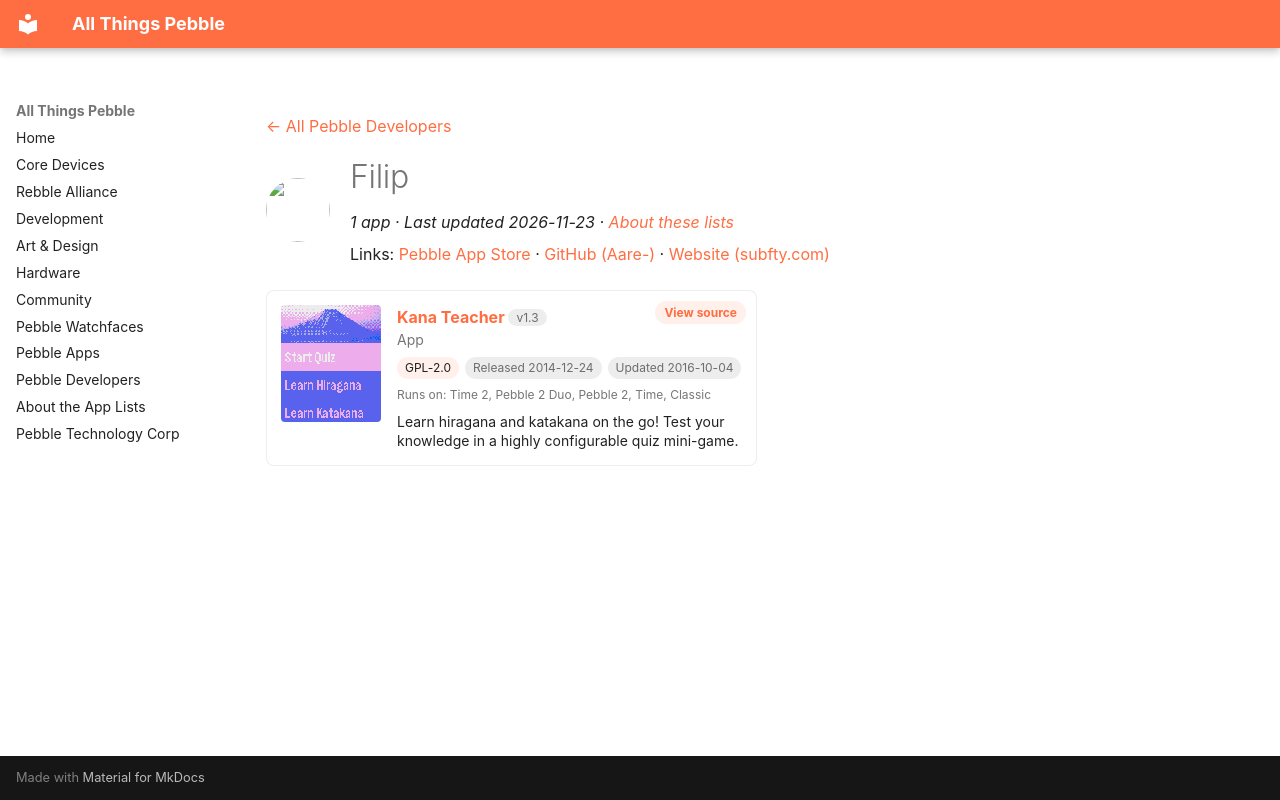

repository: saltedlolly/all-things-pebble · page: developers/filip-526a29.html · generator: mkdocs

---
title: "Filip"
hide:
  - toc
---

<!-- Generated by scripts/update_app_directory.py: do not edit by hand -->
[← All Pebble Developers](../developers.md)

<div class="dev-header" markdown>
<img class="dev-avatar" src="https://github.com/Aare-.png?size=128" alt="" width="64" height="64" loading="lazy" onerror="this.remove()">
<div class="dev-intro" markdown>

# Filip

*1 app · Last updated 2026-11-23 · [About these lists](../about-app-lists.md)*

Links: [Pebble App Store](https://apps.repebble.com/apps/dev/filip_5367bca06e8a8c78bd00004c) · [GitHub (Aare-)](https://github.com/Aare-) · [Website (subfty.com)](http://subfty.com)

</div>
</div>

<div class="app-grid dev-apps" data-search-exclude>
<div class="app-card" data-type="watchapp" data-title="kana teacher" data-released="2014-12-24" data-updated="2016-10-04">
<a class="app-shot" href="https://apps.repebble.com/549aed9ca0bb069fba0000f6" data-search-exclude><img src="../images/apps/549aed9ca0bb069fba0000f6.png" alt="Kana Teacher" loading="lazy"></a>
<div class="app-info">
<h2 class="app-name" id="app-549aed9ca0bb069fba0000f6"><a href="https://apps.repebble.com/549aed9ca0bb069fba0000f6">Kana Teacher</a> <span class="app-version" title="Latest version" data-search-exclude>v1.3</span></h2>
<a class="app-source" href="https://github.com/Aare-/PebbleKana" title="Source code" data-search-exclude>View source</a>
<div class="app-dev">App</div>
<div class="app-tags" data-search-exclude><span class="app-licence" title="Licence">GPL-2.0</span> <span title="First published in the app store">Released 2014-12-24</span> <span title="Latest release in the app store">Updated 2016-10-04</span></div>
<div class="app-watches" title="Supported watches" data-search-exclude>Runs on: Time 2, Pebble 2 Duo, Pebble 2, Time, Classic</div>
<p class="app-desc">Learn hiragana and katakana on the go! Test your knowledge in a highly configurable quiz mini-game.</p>
</div>
</div>
</div>
